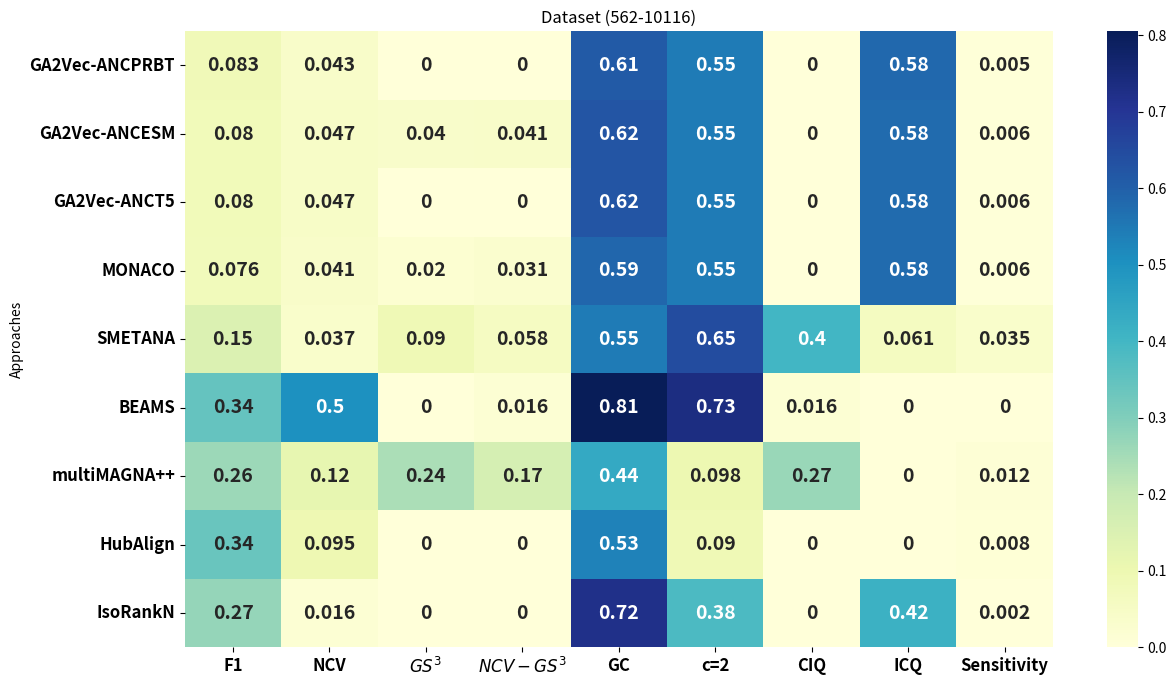

The script that saved this image:
import pandas as pd
import seaborn as sns
import matplotlib.pyplot as plt


data_align = {
    "Approaches": [
                       "GA2Vec-ANCPRBT",
"GA2Vec-ANCESM",
"GA2Vec-ANCT5",
"MONACO",
        "SMETANA",
        "BEAMS",
        "multiMAGNA++",
"HubAlign",
"IsoRankN"
    ],
    "F1": [0.083, 0.08, 0.08, 0.076, 0.148, 0.343, 0.262, 0.338, 0.272],
    "NCV": [0.043, 0.047, 0.047, 0.041, 0.037, 0.502, 0.117, 0.095, 0.0160],
    "$GS^3$": [0,0.04, 0, 0.02, 0.09, 0, 0.24, 0, 0],
    "$NCV-GS^3$": [0, 0.041, 0, 0.031, 0.058, 0.016, 0.166, 0, 0],
    "GC": [0.611, 0.625, 0.625, 0.586, 0.547, 0.805, 0.440, 0.533, 0.722],
    "c=2": [0.545, 0.545, 0.545, 0.545, 0.647, 0.735, 0.098, 0.090, 0.384],
    "CIQ": [0, 0, 0, 0, 0.4, 0.0162, 0.266, 0, 0],
    "ICQ": [0.584, 0.576, 0.576, 0.576, 0.0611,0, 0,0, 0.416],
    "Sensitivity": [0.005, 0.006, 0.006, 0.006, 0.035,0, 0.012, 0.008, 0.002]
}

# Create DataFrame
df = pd.DataFrame(data_align)
df.set_index("Approaches", inplace=True)

plt.figure(figsize=(14, 8))
sns.heatmap(df, annot=True, cmap="YlGnBu", cbar=True,  annot_kws={"size": 14, "weight": "bold"})
plt.xticks(fontsize=12, weight='bold')  # Increase size and boldness of x-axis labels
plt.yticks(fontsize=12, weight='bold')  # Increase size and boldness of y-axis labels
plt.title("Dataset (562-10116)")
plt.savefig("Figure-562-10116.eps")
